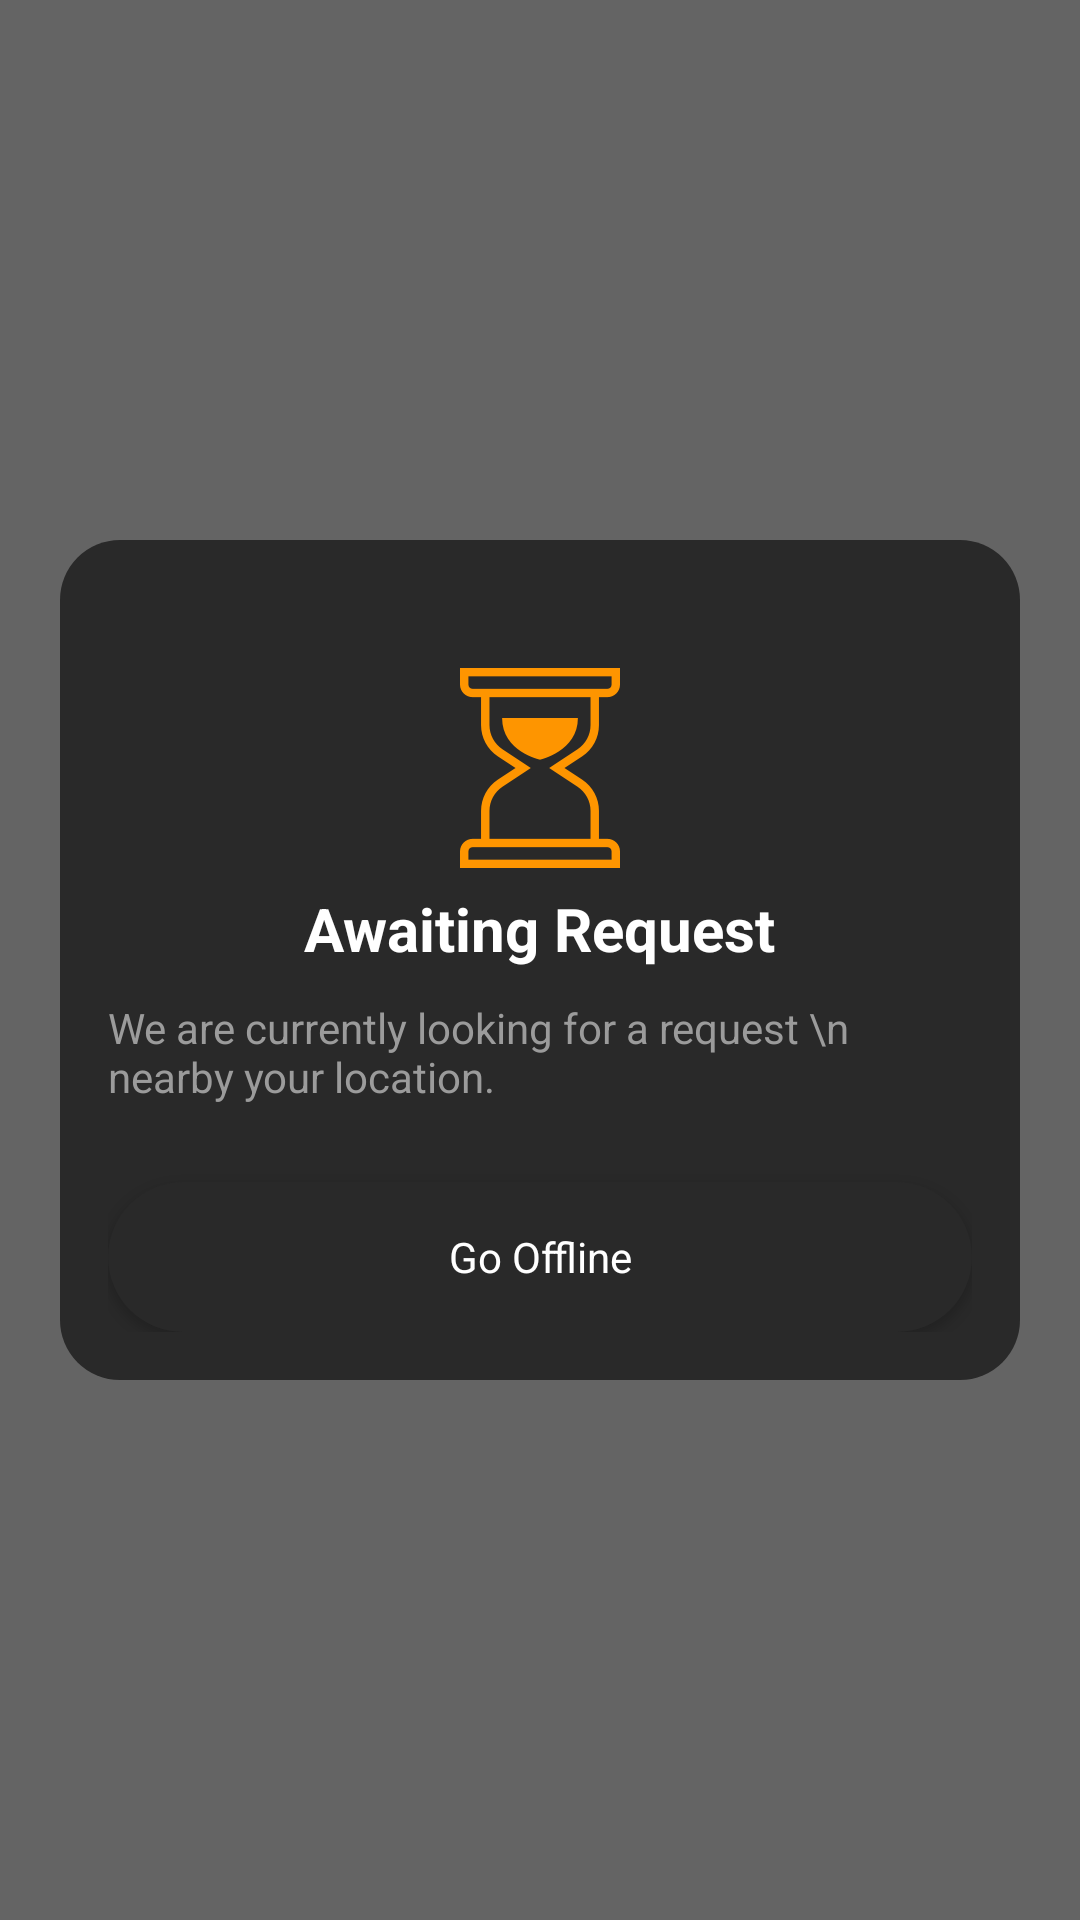

Reconstruct the res/layout file that produces this screen, plus the resources it refers to.
<!-- AndroidManifest.xml: application theme AppTheme -->
<!-- res/layout/dialog_awaiting_request.xml -->
<?xml version="1.0" encoding="utf-8"?>
<RelativeLayout
        xmlns:android="http://schemas.android.com/apk/res/android"
        android:layout_width="match_parent"
        android:layout_height="match_parent"
        android:background="#99000000"
>
    <RelativeLayout
            android:orientation="vertical"
            android:layout_width="320dp"
            android:background="@drawable/bg_dialog"
            android:layout_centerInParent="true"
            android:layout_height="280dp">


        <RelativeLayout android:layout_width="match_parent"
                        android:layout_height="match_parent"
                        android:layout_margin="16dp">

            <ImageView android:id="@+id/ivProgress"
                       android:layout_width="wrap_content"
                       android:layout_height="wrap_content"
                       android:layout_marginTop="20dp"
                       android:layout_centerHorizontal="true"
                       android:src="@drawable/icon_waiting_for_request"

            />
            <TextView
                    android:id="@+id/tvAwaiting"
                    style="@style/personTv"
                    android:layout_below="@+id/ivProgress"
                    android:textStyle="bold"
                    android:layout_centerHorizontal="true"
                    android:text="Awaiting Request"
            />


            <TextView
                    android:layout_below="@+id/tvAwaiting"
                    style="@style/hintColor"
                    android:layout_marginTop="10dp"
                    android:layout_centerHorizontal="true"
                    android:text="We are currently looking for a request \n                     nearby your location."
            />

            <Button
                    android:id="@+id/btnGoOffline"
                    style="@style/main_btn"
                    android:layout_alignParentBottom="true"
                    android:text="Go Offline"/>
        </RelativeLayout>


    </RelativeLayout>
</RelativeLayout>
<!-- resources referenced by this layout -->
<resources>
  <!-- drawable bg_dialog (drawable) -->
  <?xml version="1.0" encoding="utf-8"?>
  <shape
          xmlns:android="http://schemas.android.com/apk/res/android"
          android:shape="rectangle">
      <corners
              android:radius="20dp"/>
      <size
              android:height="280dp"
              android:width="320dp"/>
      <solid
              android:color="#FF292929"/>
  </shape>
  <!-- drawable icon_waiting_for_request: png bitmap (drawable-hdpi, 3028 bytes) -->
  <style name="hintColor">
          <item name="android:textSize">14sp</item>
          <item name="android:textColor">@color/hintclor</item>
          <item name="android:layout_height">wrap_content</item>
          <item name="android:layout_width">wrap_content</item>
  
      </style>
  <style name="main_btn">
          <item name="android:layout_width">match_parent</item>
          <item name="android:layout_height">50dp</item>
          <item name="android:textColor">@color/white</item>
          <item name="android:fontFamily">Lato</item>
          <item name="android:textAllCaps">false</item>
          <item name="android:background">@drawable/bg_button</item>
      </style>
  <style name="personTv">
          <item name="android:layout_width">wrap_content</item>
          <item name="android:layout_height">wrap_content</item>
          <item name="android:fontFamily">Lato</item>
          <item name="android:textColor">@color/white</item>
          <item name="android:textSize">20sp</item>
      </style>
  <style name="AppTheme" parent="Theme.AppCompat.Light.NoActionBar">
          
          <item name="colorPrimary">@color/colorPrimary</item>
          <item name="colorPrimaryDark">@color/colorPrimaryDark</item>
          <item name="colorAccent">@color/colorAccent</item>
      </style>
  <color name="hintclor">#FF9B9B9B</color>
  <color name="white">#FFF</color>
  <!-- drawable bg_button (drawable) -->
  <?xml version="1.0" encoding="utf-8"?>
  <shape
          xmlns:android="http://schemas.android.com/apk/res/android"
          android:shape="rectangle">
      <corners
              android:radius="25dp"/>
      <size
              android:height="50dp"
              android:width="300dp"/>
      <solid
              android:color="#FF292929"/>
  </shape>
  <color name="colorPrimary">#008577</color>
  <color name="colorPrimaryDark">#00574B</color>
  <color name="colorAccent">#D81B60</color>
</resources>
